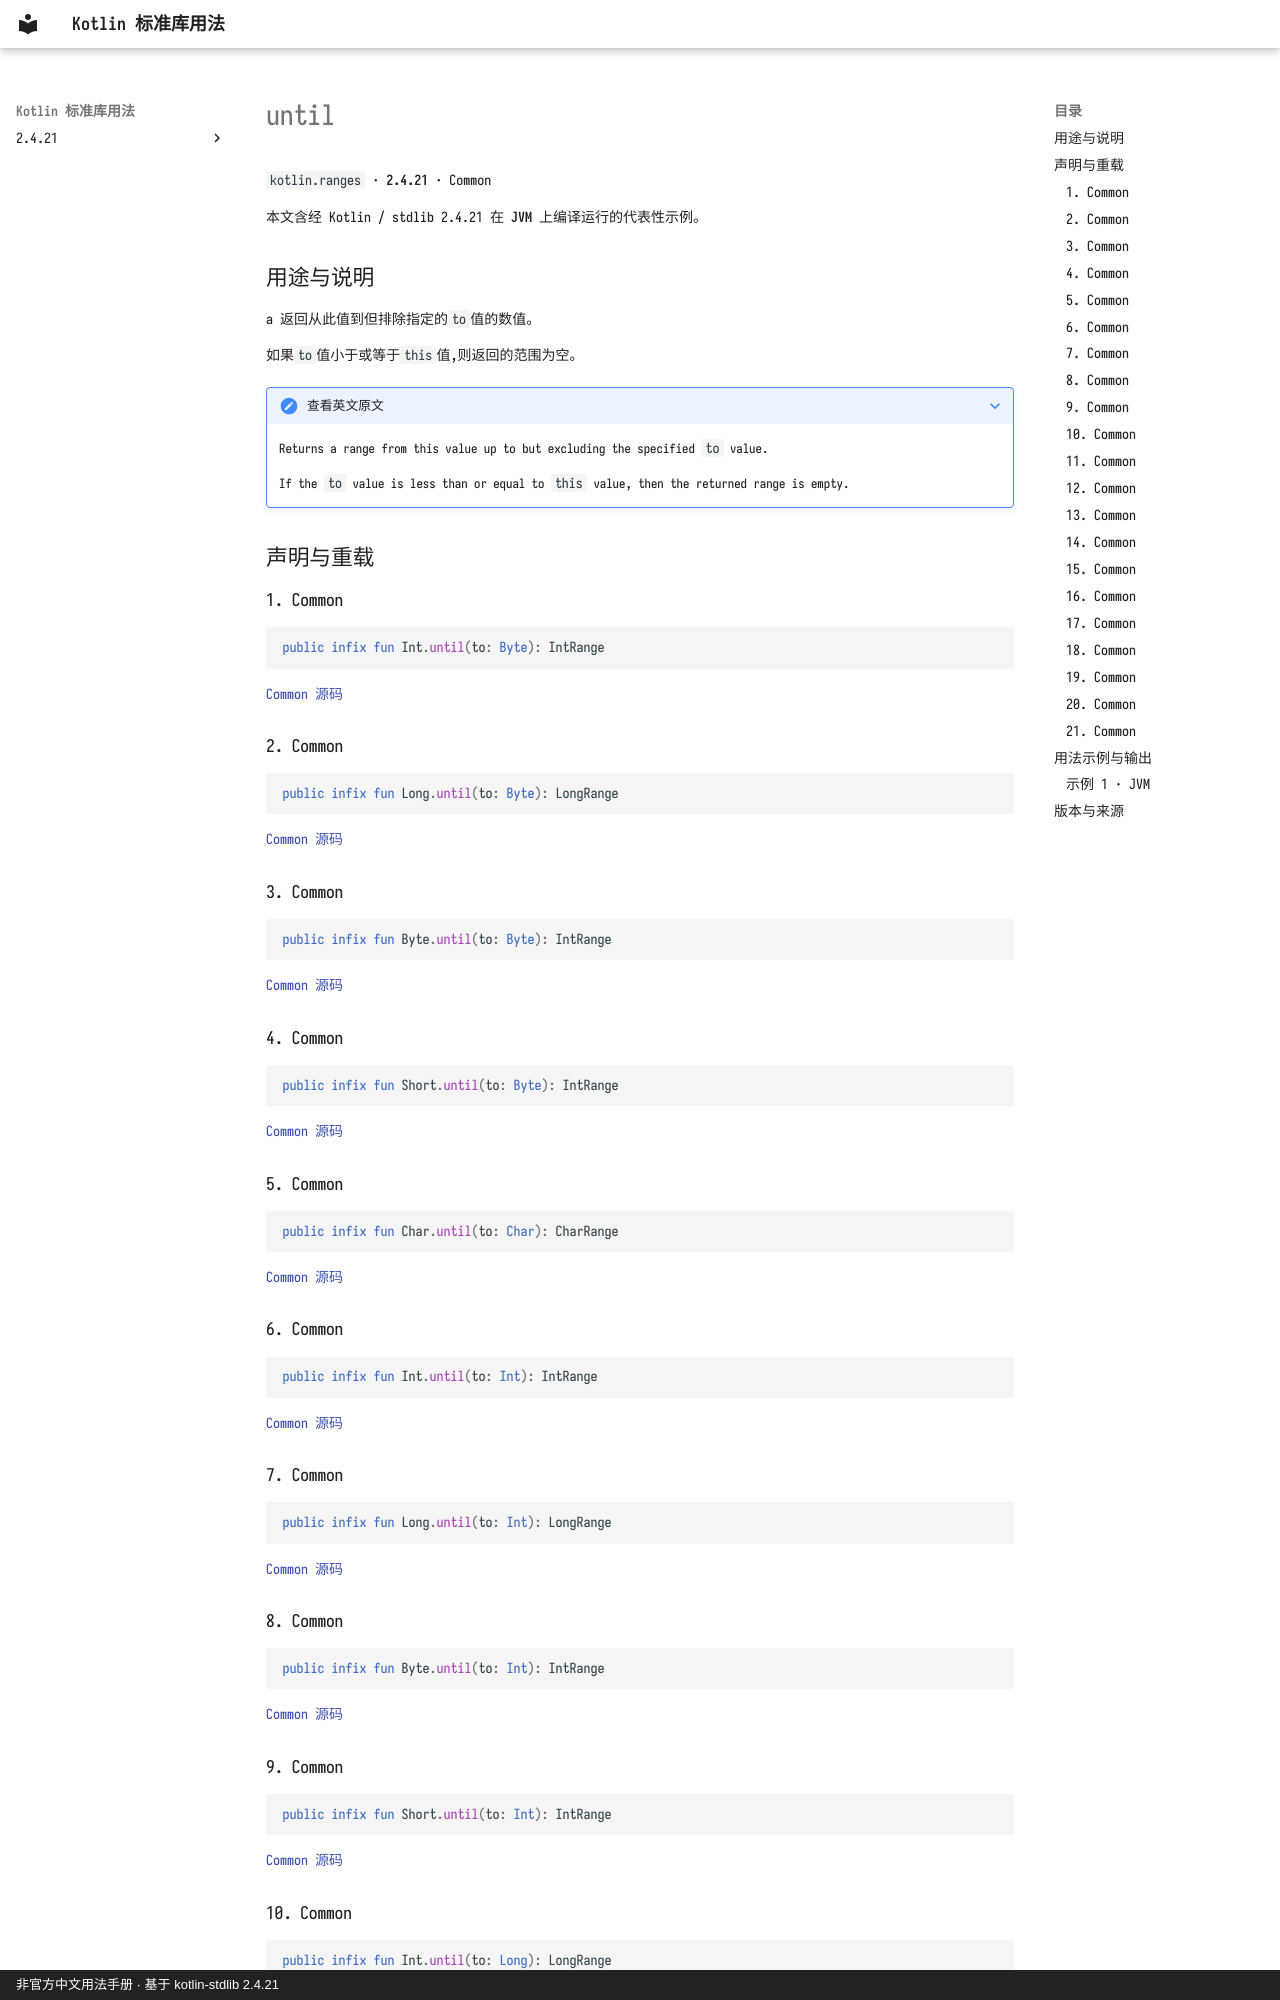

repository: oooooooko/kotlin-stdlib-docs · page: zh/api/kotlin.ranges/until--2e3200de/index.html · generator: mkdocs · copyright: 非官方中文用法手册 · 基于 kotlin-stdlib 2.4.21

# until

`kotlin.ranges` · **2.4.21** · Common

本文含经 Kotlin / stdlib 2.4.21 在 **JVM** 上编译运行的代表性示例。

## 用途与说明

a 返回从此值到但排除指定的`to`值的数值。

如果`to`值小于或等于`this`值,则返回的范围为空。

??? note "查看英文原文"

    Returns a range from this value up to but excluding the specified `to` value.
    
    If the `to` value is less than or equal to `this` value, then the returned range is empty.

## 声明与重载

### 1. Common

```kotlin
public infix fun Int.until(to: Byte): IntRange
```

[Common 源码](https://github.com/JetBrains/kotlin/blob/v2.4.21/libraries/stdlib/common/src/generated/_Ranges.kt#L1078)

### 2. Common

```kotlin
public infix fun Long.until(to: Byte): LongRange
```

[Common 源码](https://github.com/JetBrains/kotlin/blob/v2.4.21/libraries/stdlib/common/src/generated/_Ranges.kt#L1087)

### 3. Common

```kotlin
public infix fun Byte.until(to: Byte): IntRange
```

[Common 源码](https://github.com/JetBrains/kotlin/blob/v2.4.21/libraries/stdlib/common/src/generated/_Ranges.kt#L1096)

### 4. Common

```kotlin
public infix fun Short.until(to: Byte): IntRange
```

[Common 源码](https://github.com/JetBrains/kotlin/blob/v2.4.21/libraries/stdlib/common/src/generated/_Ranges.kt#L1105)

### 5. Common

```kotlin
public infix fun Char.until(to: Char): CharRange
```

[Common 源码](https://github.com/JetBrains/kotlin/blob/v2.4.21/libraries/stdlib/common/src/generated/_Ranges.kt#L1114)

### 6. Common

```kotlin
public infix fun Int.until(to: Int): IntRange
```

[Common 源码](https://github.com/JetBrains/kotlin/blob/v2.4.21/libraries/stdlib/common/src/generated/_Ranges.kt#L1124)

### 7. Common

```kotlin
public infix fun Long.until(to: Int): LongRange
```

[Common 源码](https://github.com/JetBrains/kotlin/blob/v2.4.21/libraries/stdlib/common/src/generated/_Ranges.kt#L1134)

### 8. Common

```kotlin
public infix fun Byte.until(to: Int): IntRange
```

[Common 源码](https://github.com/JetBrains/kotlin/blob/v2.4.21/libraries/stdlib/common/src/generated/_Ranges.kt#L1143)

### 9. Common

```kotlin
public infix fun Short.until(to: Int): IntRange
```

[Common 源码](https://github.com/JetBrains/kotlin/blob/v2.4.21/libraries/stdlib/common/src/generated/_Ranges.kt#L1153)

### 10. Common

```kotlin
public infix fun Int.until(to: Long): LongRange
```

[Common 源码](https://github.com/JetBrains/kotlin/blob/v2.4.21/libraries/stdlib/common/src/generated/_Ranges.kt#L1163)
